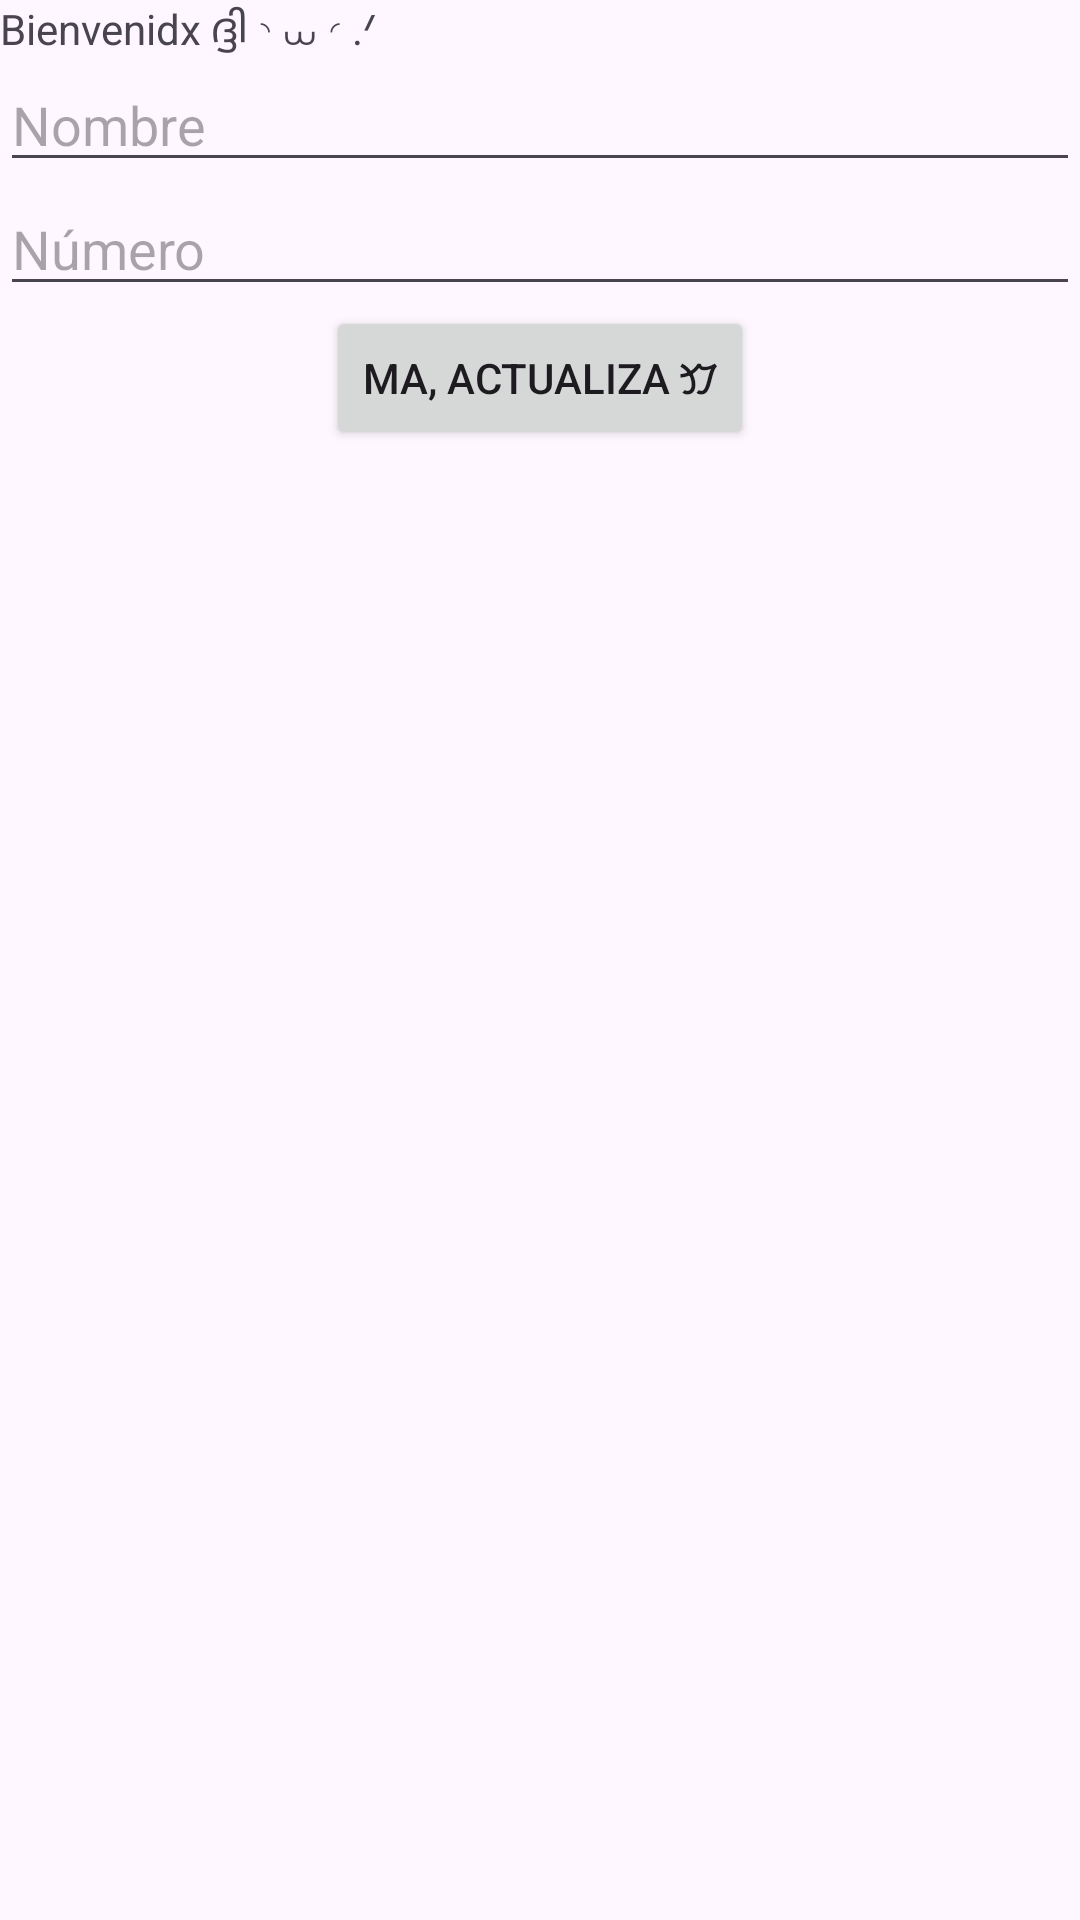

Here is an Android app screen rendered from its layout file. Give the layout XML and the strings, colors and styles it references.
<!-- AndroidManifest.xml: application theme Theme.LayoutLineal0605026 -->
<!-- res/layout/activity_main.xml -->
<?xml version="1.0" encoding="utf-8"?>
<androidx.constraintlayout.widget.ConstraintLayout xmlns:android="http://schemas.android.com/apk/res/android"
    xmlns:app="http://schemas.android.com/apk/res-auto"
    xmlns:tools="http://schemas.android.com/tools"
    android:id="@+id/main"
    android:layout_width="match_parent"
    android:layout_height="match_parent"
    tools:context=".MainActivity">

    <LinearLayout
        android:layout_width="match_parent"
        android:layout_height="match_parent"
        android:orientation="vertical"
        tools:layout_editor_absoluteX="0dp"
        tools:layout_editor_absoluteY="-167dp" >

        <TextView
            android:id="@+id/tvwGreeting"
            android:layout_width="match_parent"
            android:layout_height="wrap_content"
            android:text="@string/tvwGreeting_text" />

        <EditText
            android:id="@+id/ettName"
            android:layout_width="match_parent"
            android:layout_height="wrap_content"
            android:ems="10"
            android:inputType="text"
            android:hint="@string/ettName_text"
            android:autofillHints="name"/>

        <EditText
            android:id="@+id/ettNumber"
            android:layout_width="match_parent"
            android:layout_height="wrap_content"
            android:ems="10"
            android:inputType="number"
            android:hint="@string/ettNumber_text"
            android:autofillHints="phone" />

        <Button
            android:id="@+id/btnUpdate"
            android:layout_gravity="center_horizontal"
            android:layout_width="wrap_content"
            android:layout_height="wrap_content"
            android:text="@string/btnUpdate_text" />
    </LinearLayout>

</androidx.constraintlayout.widget.ConstraintLayout>
<!-- resources referenced by this layout -->
<resources>
  <string name="btnUpdate_text">Ma, actualiza 𖹭</string>
  <string name="ettName_text">Nombre</string>
  <string name="ettNumber_text">Número</string>
  <string name="tvwGreeting_text">Bienvenidx ദ്ദി◝ ⩊ ◜.ᐟ</string>
  <style name="Theme.LayoutLineal0605026" parent="Base.Theme.LayoutLineal0605026" />
  <style name="Base.Theme.LayoutLineal0605026" parent="Theme.Material3.DayNight.NoActionBar">
          
          
      </style>
</resources>
